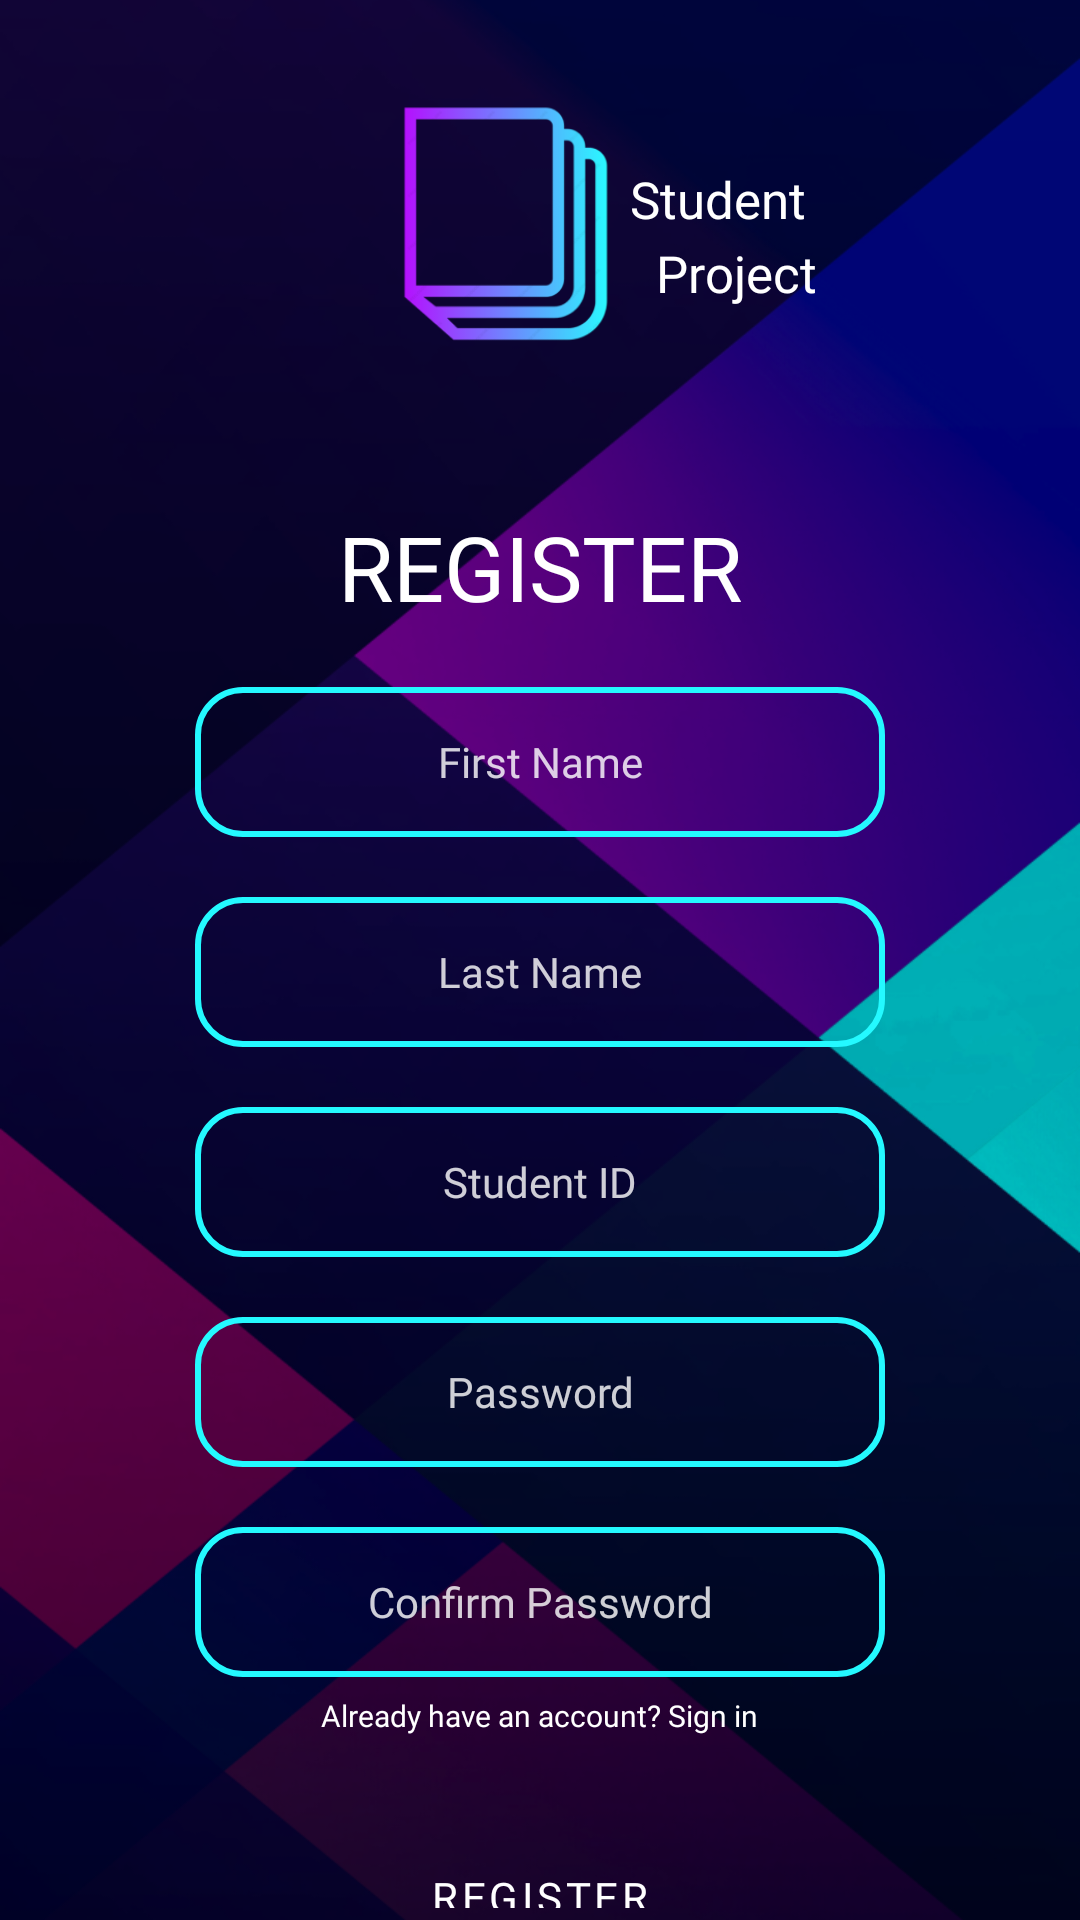

Android layout source for this screen:
<!-- AndroidManifest.xml: application theme Theme.Dbcheck -->
<!-- res/layout/activity_register.xml -->
<?xml version="1.0" encoding="utf-8"?>
<RelativeLayout xmlns:android="http://schemas.android.com/apk/res/android"
    xmlns:app="http://schemas.android.com/apk/res-auto"
    xmlns:tools="http://schemas.android.com/tools"
    android:layout_width="match_parent"
    android:layout_height="match_parent"
    android:background="@drawable/darkbg"
    tools:context=".signin">

    <ImageView
        android:id="@+id/logo"
        android:layout_width="76dp"
        android:layout_height="89dp"
        android:layout_marginStart="130dp"
        android:layout_marginLeft="1dp"
        android:layout_marginTop="30dp"
        android:layout_marginEnd="10dp"
        android:layout_marginBottom="10dp"
        app:srcCompat="@drawable/img_1" />

    <TextView
        android:id="@+id/studentp"
        android:layout_width="102dp"
        android:layout_height="wrap_content"
        android:layout_marginStart="210dp"
        android:layout_marginLeft="18dp"
        android:layout_marginTop="55dp"
        android:layout_marginEnd="10dp"
        android:layout_marginRight="-111dp"
        android:layout_marginBottom="1dp"
        android:fontFamily="@font/adamina"
        android:text="Student"
        android:textColor="#FFFFFF"
        android:textSize="17sp" />

    <TextView
        android:id="@+id/projectp"
        android:layout_below="@id/studentp"
        android:layout_width="90dp"
        android:layout_height="29dp"
        android:layout_marginStart="210dp"
        android:layout_marginLeft="1dp"
        android:layout_marginTop="1dp"
        android:layout_marginEnd="15dp"
        android:fontFamily="@font/adamina"
        android:text="  Project"
        android:textColor="#FFFFFF"
        android:textSize="17sp" />

    <TextView
        android:id="@+id/registertitle"
        android:layout_below="@id/projectp"
        android:layout_width="wrap_content"
        android:layout_height="wrap_content"
        android:layout_centerInParent="true"
        android:layout_marginTop="60dp"
        android:layout_marginEnd="15dp"
        android:fontFamily="@font/adamina"
        android:text="REGISTER"
        android:textColor="#FFFFFF"
        android:textSize="30sp" />

    <EditText
        android:id="@+id/firstname"
        style="@style/Widget.MaterialComponents.TextInputLayout.OutlinedBox"
        android:layout_width="230dp"
        android:layout_height="50dp"
        android:layout_below="@id/registertitle"
        android:layout_centerInParent="true"
        android:layout_marginTop="20dp"
        android:layout_marginEnd="20dp"
        android:background="@drawable/edt"
        android:fontFamily="@font/adamina"
        android:hint="First Name"
        android:inputType="text"
        android:textAlignment="center"
        android:textColor="#FFFFFF"
        android:textColorHint="#CEFFFFFF" />

    <EditText
        android:id="@+id/lastname"
        style="@style/Widget.MaterialComponents.TextInputLayout.OutlinedBox"
        android:layout_width="230dp"
        android:layout_height="50dp"
        android:layout_below="@id/firstname"
        android:layout_centerInParent="true"
        android:layout_marginTop="20dp"
        android:layout_marginEnd="20dp"
        android:background="@drawable/edt"
        android:fontFamily="@font/adamina"
        android:hint="Last Name"
        android:inputType="text"
        android:textAlignment="center"
        android:textColor="#FFFFFF"
        android:textColorHint="#CEFFFFFF" />

    <EditText
        android:id="@+id/studenti"
        style="@style/Widget.MaterialComponents.TextInputLayout.OutlinedBox"
        android:layout_width="230dp"
        android:layout_height="50dp"
        android:layout_below="@id/lastname"
        android:layout_centerInParent="true"
        android:layout_marginTop="20dp"
        android:layout_marginEnd="20dp"
        android:background="@drawable/edt"
        android:fontFamily="@font/adamina"
        android:hint="Student ID"
        android:inputType="number"
        android:textAlignment="center"
        android:textColor="#FFFFFF"
        android:textColorHint="#CEFFFFFF" />

    <EditText
        android:id="@+id/password"
        style="@style/Widget.MaterialComponents.TextInputLayout.OutlinedBox"
        android:layout_width="230dp"
        android:layout_height="50dp"
        android:layout_below="@id/studenti"
        android:layout_centerInParent="true"
        android:layout_marginTop="20dp"
        android:layout_marginEnd="20dp"
        android:background="@drawable/edt"
        android:fontFamily="@font/adamina"
        android:hint="Password"
        android:inputType="textPassword"
        android:textAlignment="center"
        android:textColor="#FFFFFF"
        android:textColorHint="#CEFFFFFF" />

    <EditText
        android:id="@+id/cpassword"
        style="@style/Widget.MaterialComponents.TextInputLayout.OutlinedBox"
        android:layout_width="230dp"
        android:layout_height="50dp"
        android:layout_below="@id/password"
        android:layout_centerInParent="true"
        android:layout_marginTop="20dp"
        android:layout_marginEnd="2dp"
        android:background="@drawable/edt"
        android:fontFamily="@font/adamina"
        android:hint="Confirm Password"
        android:inputType="textPassword"
        android:textAlignment="center"
        android:textColor="#FFFFFF"
        android:textColorHint="#CEFFFFFF" />

    <TextView
        android:id="@+id/existacc"
        android:layout_width="wrap_content"
        android:layout_height="wrap_content"
        android:layout_below="@id/cpassword"
        android:layout_centerHorizontal="true"
        android:layout_marginTop="6dp"
        android:fontFamily="@font/adamina"
        android:text="Already have an account? Sign in"
        android:textColor="#FFFFFF"
        android:textSize="10sp" />

    <Button
        android:id="@+id/registerbtn"
        style="@style/Widget.MaterialComponents.Button.OutlinedButton"
        android:layout_width="200dp"
        android:layout_height="50dp"
        android:layout_below="@id/existacc"
        android:layout_centerHorizontal="true"
        android:layout_marginTop="40dp"
        android:layout_marginEnd="20dp"
        android:fontFamily="@font/adamina"
        android:text="Register"
        android:textAllCaps="true"
        android:textColor="#FFFFFF"
        app:cornerRadius="360dp"
        app:iconTint="#24F9FF"
        app:strokeColor="#24F9FF"
        app:strokeWidth="1dp" />

</RelativeLayout>
<!-- resources referenced by this layout -->
<resources>
  <!-- drawable darkbg: png bitmap (drawable-v24, 220526 bytes) -->
  <!-- drawable edt (drawable) -->
  <?xml version="1.0" encoding="utf-8"?>
  <shape xmlns:android="http://schemas.android.com/apk/res/android">
  
      <stroke android:color="#24F9FF"
          android:width="2dp"/>
  
      <corners android:radius="15dp"/>
  
  
  </shape>
  <!-- drawable img_1: png bitmap (drawable-v24, 17919 bytes) -->
  <style name="Theme.Dbcheck" parent="Theme.MaterialComponents.DayNight.NoActionBar">
          
          <item name="colorPrimary">@color/purple_500</item>
          <item name="colorPrimaryVariant">@color/purple_700</item>
          <item name="colorOnPrimary">@color/white</item>
          
          <item name="colorSecondary">@color/teal_200</item>
          <item name="colorSecondaryVariant">@color/teal_700</item>
          <item name="colorOnSecondary">@color/black</item>
          
          <item name="android:statusBarColor" tools:targetApi="l">?attr/colorPrimaryVariant</item>
          
      </style>
  <color name="purple_500">#FF6200EE</color>
  <color name="purple_700">#FF3700B3</color>
  <color name="white">#FFFFFFFF</color>
  <color name="teal_200">#FF03DAC5</color>
  <color name="teal_700">#FF018786</color>
  <color name="black">#FF000000</color>
</resources>
